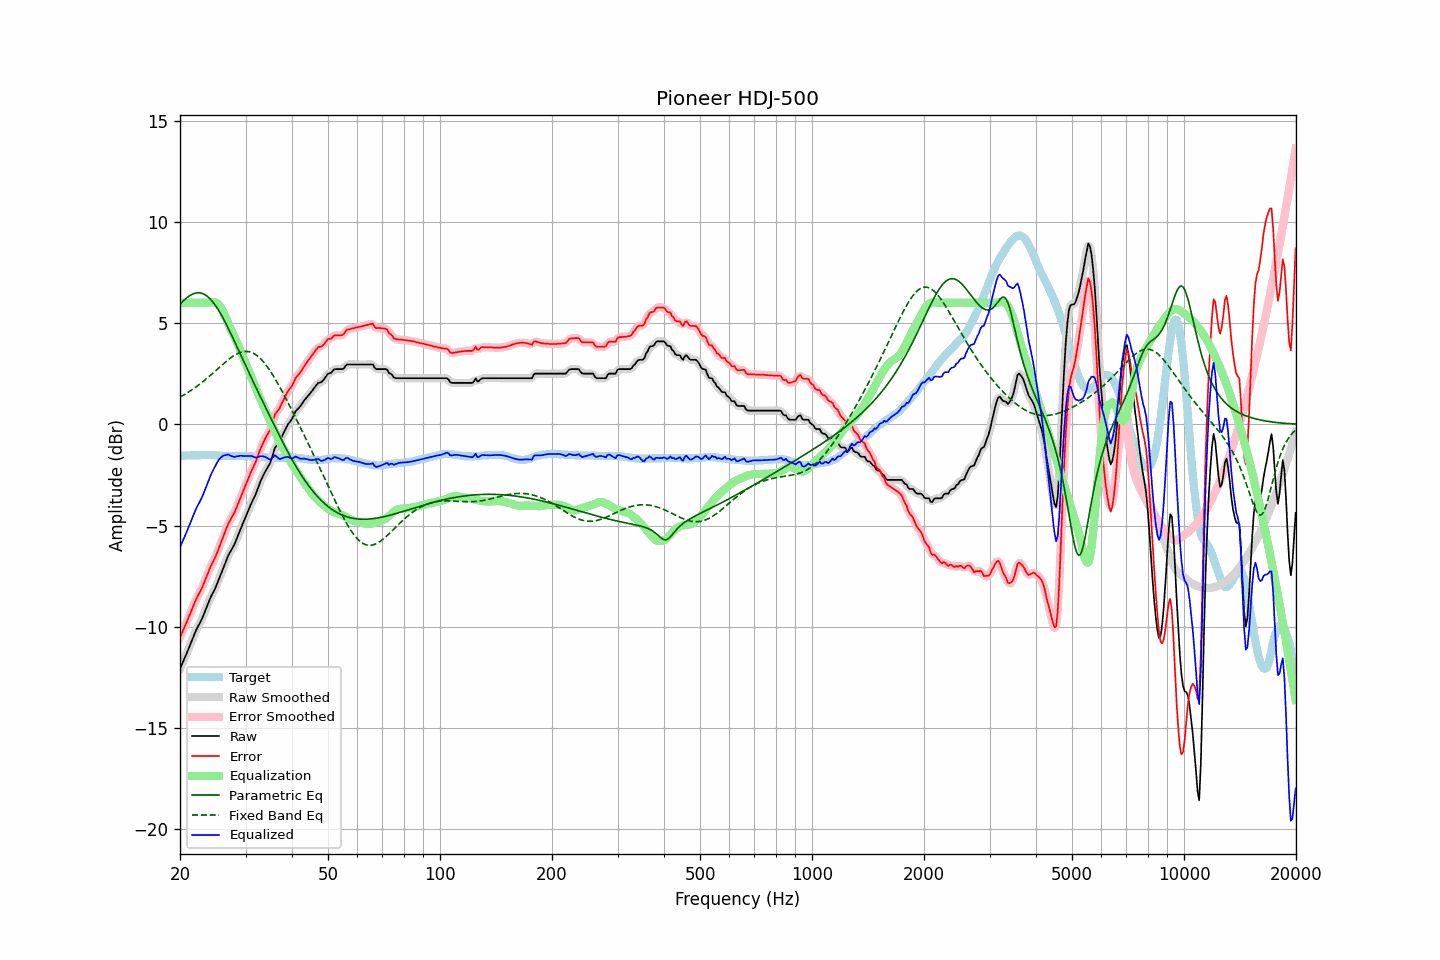

The data file committed next to this chart (first rows):
frequency, raw, error, smoothed, error_smoothed, equalization, parametric_eq, fixed_band_eq, equalized_raw, equalized_smoothed, target
20.00, -12.07, -10.52, -12.07, -10.52, 6.00, 5.93, 1.35, -6.07, -6.07, -1.55
20.20, -11.89, -10.34, -11.89, -10.34, 6.00, 6.01, 1.39, -5.89, -5.89, -1.55
20.40, -11.70, -10.15, -11.71, -10.16, 6.00, 6.09, 1.44, -5.70, -5.71, -1.55
20.61, -11.53, -9.98, -11.52, -9.98, 6.00, 6.17, 1.48, -5.53, -5.52, -1.54
20.81, -11.34, -9.80, -11.34, -9.80, 6.00, 6.24, 1.53, -5.34, -5.34, -1.54
21.02, -11.15, -9.61, -11.15, -9.61, 6.00, 6.30, 1.58, -5.15, -5.15, -1.54
21.23, -10.95, -9.41, -10.95, -9.41, 6.00, 6.35, 1.63, -4.95, -4.95, -1.54
21.44, -10.75, -9.22, -10.75, -9.22, 6.00, 6.40, 1.68, -4.75, -4.75, -1.53
21.66, -10.55, -9.02, -10.55, -9.02, 6.00, 6.44, 1.74, -4.55, -4.55, -1.53
21.87, -10.36, -8.83, -10.36, -8.83, 6.00, 6.47, 1.79, -4.36, -4.36, -1.53
22.09, -10.17, -8.64, -10.18, -8.65, 6.00, 6.49, 1.85, -4.17, -4.18, -1.53
22.31, -10.01, -8.49, -10.01, -8.48, 6.00, 6.50, 1.91, -4.01, -4.01, -1.52
22.54, -9.86, -8.33, -9.86, -8.33, 6.00, 6.50, 1.97, -3.86, -3.86, -1.53
22.76, -9.70, -8.18, -9.71, -8.18, 6.00, 6.48, 2.03, -3.70, -3.71, -1.52
22.99, -9.54, -8.02, -9.53, -8.01, 6.00, 6.46, 2.09, -3.54, -3.53, -1.52
23.22, -9.34, -7.82, -9.34, -7.82, 6.00, 6.42, 2.16, -3.34, -3.34, -1.52
23.45, -9.13, -7.61, -9.14, -7.62, 6.00, 6.38, 2.22, -3.13, -3.14, -1.52
23.69, -8.94, -7.41, -8.93, -7.41, 6.00, 6.32, 2.29, -2.94, -2.93, -1.52
23.92, -8.73, -7.22, -8.73, -7.22, 6.00, 6.25, 2.36, -2.73, -2.73, -1.51
24.16, -8.55, -7.03, -8.56, -7.04, 6.02, 6.17, 2.43, -2.53, -2.54, -1.52
24.40, -8.39, -6.87, -8.39, -6.87, 6.03, 6.08, 2.50, -2.36, -2.36, -1.52
24.65, -8.24, -6.72, -8.24, -6.71, 6.04, 5.99, 2.57, -2.20, -2.20, -1.52
24.89, -8.08, -6.55, -8.07, -6.54, 6.03, 5.88, 2.64, -2.05, -2.05, -1.53
25.14, -7.89, -6.36, -7.89, -6.36, 5.99, 5.76, 2.71, -1.90, -1.90, -1.53
25.39, -7.69, -6.15, -7.69, -6.15, 5.92, 5.63, 2.78, -1.77, -1.78, -1.54
25.65, -7.49, -5.95, -7.49, -5.95, 5.82, 5.50, 2.85, -1.68, -1.67, -1.54
25.91, -7.29, -5.73, -7.29, -5.74, 5.69, 5.36, 2.92, -1.60, -1.60, -1.55
26.16, -7.08, -5.53, -7.08, -5.53, 5.53, 5.22, 2.99, -1.54, -1.55, -1.55
26.43, -6.89, -5.32, -6.88, -5.32, 5.36, 5.06, 3.06, -1.52, -1.51, -1.56
26.69, -6.68, -5.12, -6.68, -5.12, 5.18, 4.91, 3.13, -1.50, -1.50, -1.56
26.96, -6.47, -4.91, -6.50, -4.93, 4.99, 4.75, 3.19, -1.48, -1.50, -1.56
27.23, -6.33, -4.77, -6.33, -4.77, 4.80, 4.59, 3.25, -1.53, -1.53, -1.56
27.50, -6.19, -4.62, -6.19, -4.62, 4.62, 4.42, 3.31, -1.57, -1.57, -1.57
27.77, -6.05, -4.48, -6.05, -4.48, 4.46, 4.25, 3.37, -1.59, -1.59, -1.57
28.05, -5.90, -4.34, -5.89, -4.32, 4.29, 4.08, 3.42, -1.61, -1.60, -1.56
28.33, -5.70, -4.14, -5.71, -4.15, 4.12, 3.91, 3.46, -1.58, -1.59, -1.56
28.62, -5.52, -3.95, -5.51, -3.95, 3.94, 3.74, 3.50, -1.57, -1.57, -1.56
28.90, -5.31, -3.75, -5.31, -3.75, 3.76, 3.56, 3.54, -1.55, -1.55, -1.56
29.19, -5.11, -3.55, -5.12, -3.56, 3.56, 3.39, 3.56, -1.55, -1.55, -1.56
29.48, -4.92, -3.36, -4.92, -3.36, 3.36, 3.22, 3.58, -1.56, -1.56, -1.56
29.78, -4.73, -3.17, -4.73, -3.16, 3.16, 3.05, 3.60, -1.57, -1.56, -1.56
30.08, -4.54, -2.96, -4.54, -2.97, 2.97, 2.87, 3.60, -1.57, -1.57, -1.57
30.38, -4.34, -2.77, -4.34, -2.77, 2.78, 2.70, 3.60, -1.56, -1.56, -1.57
30.68, -4.15, -2.58, -4.15, -2.58, 2.59, 2.53, 3.59, -1.56, -1.56, -1.57
30.99, -3.96, -2.38, -3.97, -2.39, 2.40, 2.36, 3.57, -1.56, -1.56, -1.58
31.30, -3.79, -2.21, -3.80, -2.22, 2.21, 2.20, 3.54, -1.58, -1.59, -1.58
31.61, -3.63, -2.04, -3.63, -2.04, 2.02, 2.03, 3.50, -1.61, -1.61, -1.59
31.93, -3.46, -1.87, -3.45, -1.86, 1.82, 1.86, 3.45, -1.64, -1.63, -1.59
32.24, -3.26, -1.66, -3.26, -1.65, 1.63, 1.69, 3.39, -1.63, -1.63, -1.60
32.57, -3.04, -1.43, -3.05, -1.44, 1.44, 1.53, 3.33, -1.61, -1.61, -1.61
32.89, -2.83, -1.22, -2.84, -1.23, 1.26, 1.36, 3.25, -1.57, -1.58, -1.61
33.22, -2.65, -1.04, -2.65, -1.04, 1.08, 1.20, 3.17, -1.57, -1.57, -1.61
33.55, -2.49, -0.87, -2.49, -0.86, 0.91, 1.04, 3.08, -1.58, -1.58, -1.62
33.89, -2.33, -0.70, -2.34, -0.71, 0.73, 0.87, 2.98, -1.61, -1.61, -1.63
34.23, -2.19, -0.56, -2.20, -0.57, 0.54, 0.71, 2.88, -1.65, -1.66, -1.63
34.57, -2.06, -0.42, -2.07, -0.43, 0.36, 0.55, 2.77, -1.70, -1.70, -1.64
34.92, -1.92, -0.28, -1.90, -0.26, 0.18, 0.38, 2.65, -1.74, -1.72, -1.64
35.27, -1.70, -0.05, -1.68, -0.03, 0.00, 0.22, 2.53, -1.69, -1.67, -1.64
35.62, -1.43, 0.21, -1.44, 0.21, -0.17, 0.06, 2.40, -1.61, -1.61, -1.64
35.97, -1.17, 0.48, -1.22, 0.43, -0.35, -0.10, 2.27, -1.52, -1.57, -1.65
... 635 more rows
